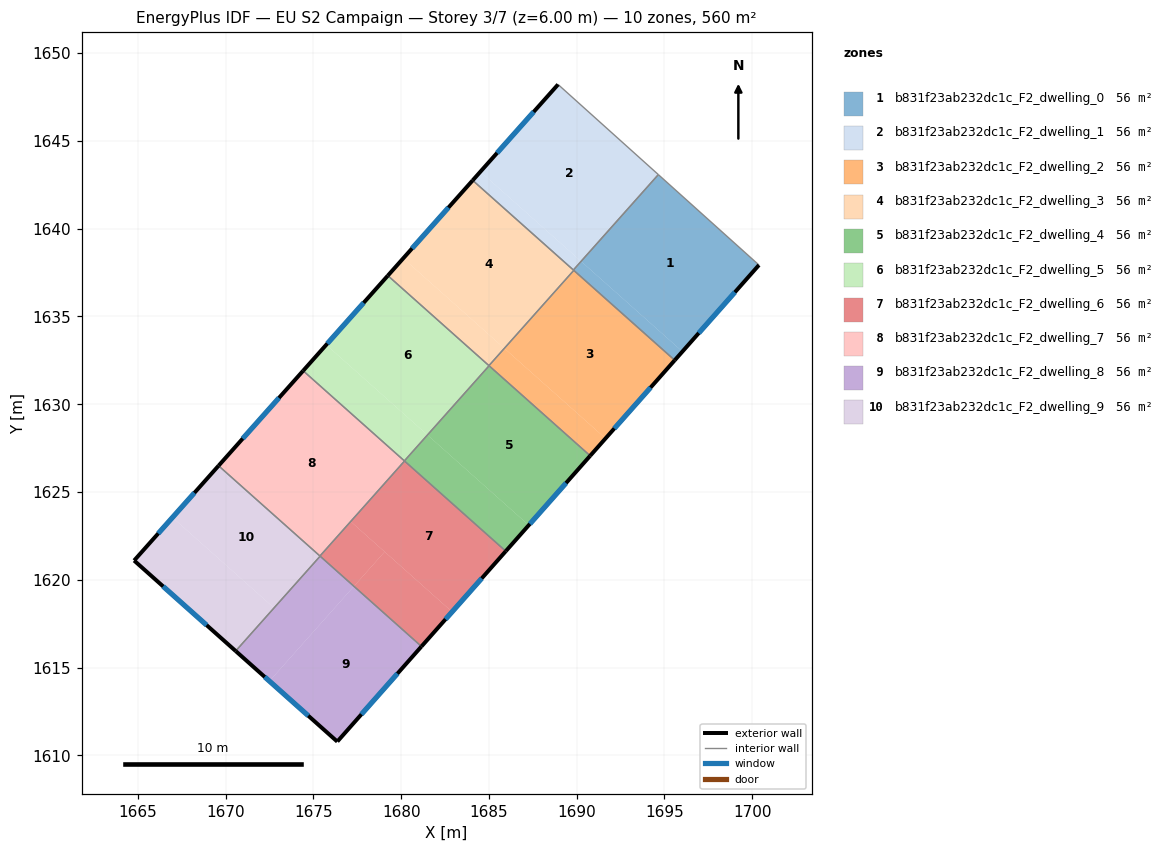
=== STOREY PLAN SPEC (per zone: floor XY polygon, exterior-wall plan segments, windows/doors) ===
zone 1: b831f23ab232dc1c_F2_dwelling_0  (56.0 m²)
  floor: (1700.38, 1637.93) (1696.02, 1633.00) (1690.25, 1638.14) (1694.65, 1643.08)
  floor: (1690.27, 1638.12) (1689.83, 1637.63) (1689.81, 1637.65) (1690.25, 1638.14)
  floor: (1696.02, 1633.00) (1695.58, 1632.51) (1689.83, 1637.63) (1690.27, 1638.12)
  exterior wall: (1695.59, 1632.51) – (1700.38, 1637.93)  [7.2 m]
    window: (1696.96, 1634.06) – (1699.01, 1636.38)  [4.0 m²]
  interior walls: 4
zone 2: b831f23ab232dc1c_F2_dwelling_1  (56.0 m²)
  floor: (1694.65, 1643.08) (1690.25, 1638.14) (1684.52, 1643.25) (1688.94, 1648.22)
  floor: (1690.25, 1638.14) (1689.81, 1637.65) (1684.08, 1642.75) (1684.52, 1643.25)
  exterior wall: (1688.94, 1648.22) – (1684.08, 1642.75)  [7.3 m]
    window: (1687.55, 1646.66) – (1685.47, 1644.32)  [4.0 m²]
  interior walls: 3
zone 3: b831f23ab232dc1c_F2_dwelling_2  (56.0 m²)
  floor: (1695.58, 1632.51) (1691.64, 1628.05) (1685.88, 1633.19) (1689.84, 1637.63)
  floor: (1691.64, 1628.05) (1690.77, 1627.07) (1685.01, 1632.19) (1685.89, 1633.18)
  exterior wall: (1690.77, 1627.07) – (1695.59, 1632.51)  [7.3 m]
    window: (1692.15, 1628.62) – (1694.21, 1630.95)  [4.0 m²]
  interior walls: 4
zone 4: b831f23ab232dc1c_F2_dwelling_3  (56.0 m²)
  floor: (1689.83, 1637.63) (1685.88, 1633.19) (1680.12, 1638.31) (1684.08, 1642.75)
  floor: (1685.88, 1633.19) (1685.00, 1632.20) (1679.24, 1637.33) (1680.12, 1638.31)
  exterior wall: (1684.08, 1642.75) – (1679.24, 1637.33)  [7.3 m]
    window: (1682.70, 1641.20) – (1680.62, 1638.88)  [4.0 m²]
  interior walls: 4
zone 5: b831f23ab232dc1c_F2_dwelling_4  (56.0 m²)
  floor: (1690.77, 1627.07) (1687.27, 1623.11) (1681.50, 1628.25) (1685.01, 1632.19)
  floor: (1690.77, 1627.07) (1685.96, 1621.63) (1680.19, 1626.77) (1681.51, 1628.24) (1687.27, 1623.11)
  exterior wall: (1685.96, 1621.63) – (1690.77, 1627.07)  [7.3 m]
    window: (1687.33, 1623.18) – (1689.40, 1625.51)  [4.0 m²]
  interior walls: 4
zone 6: b831f23ab232dc1c_F2_dwelling_5  (56.0 m²)
  floor: (1681.50, 1628.25) (1680.18, 1626.77) (1674.42, 1631.91) (1675.73, 1633.39)
  floor: (1685.01, 1632.19) (1681.50, 1628.25) (1675.73, 1633.39) (1679.24, 1637.33)
  exterior wall: (1679.24, 1637.33) – (1674.42, 1631.91)  [7.3 m]
    window: (1677.86, 1635.78) – (1675.80, 1633.46)  [4.0 m²]
  interior walls: 4
zone 7: b831f23ab232dc1c_F2_dwelling_6  (56.0 m²)
  floor: (1685.96, 1621.63) (1682.90, 1618.18) (1677.13, 1623.32) (1680.19, 1626.77)
  floor: (1682.90, 1618.18) (1681.16, 1616.20) (1677.31, 1619.63) (1679.06, 1621.60)
  floor: (1679.06, 1621.60) (1677.31, 1619.63) (1675.38, 1621.35) (1677.13, 1623.32)
  floor: (1680.19, 1626.77) (1675.38, 1621.35) (1677.13, 1623.32)
  exterior wall: (1681.16, 1616.20) – (1685.96, 1621.63)  [7.2 m]
    window: (1682.53, 1617.75) – (1684.59, 1620.08)  [4.0 m²]
  interior walls: 4
zone 8: b831f23ab232dc1c_F2_dwelling_7  (56.0 m²)
  floor: (1680.19, 1626.77) (1675.38, 1621.36) (1669.60, 1626.50) (1674.42, 1631.91)
  exterior wall: (1674.42, 1631.91) – (1669.60, 1626.50)  [7.2 m]
    window: (1673.04, 1630.36) – (1670.98, 1628.04)  [4.0 m²]
  interior walls: 4
zone 9: b831f23ab232dc1c_F2_dwelling_8  (56.0 m²)
  floor: (1681.16, 1616.20) (1676.36, 1610.78) (1672.50, 1614.23) (1677.31, 1619.63)
  floor: (1677.31, 1619.63) (1672.50, 1614.23) (1670.57, 1615.94) (1675.39, 1621.35)
  exterior wall: (1670.57, 1615.94) – (1676.36, 1610.78)  [7.8 m]
    window: (1672.23, 1614.47) – (1674.71, 1612.26)  [4.3 m²]
  exterior wall: (1676.37, 1610.79) – (1681.16, 1616.20)  [7.2 m]
    window: (1677.74, 1612.34) – (1679.79, 1614.66)  [4.0 m²]
  interior walls: 2
zone 10: b831f23ab232dc1c_F2_dwelling_9  (56.0 m²)
  floor: (1675.39, 1621.35) (1670.57, 1615.94) (1664.79, 1621.10) (1666.97, 1623.55) (1672.76, 1618.40)
  floor: (1675.38, 1621.35) (1672.76, 1618.40) (1666.97, 1623.55) (1669.60, 1626.50)
  exterior wall: (1664.79, 1621.10) – (1670.57, 1615.94)  [7.7 m]
    window: (1666.44, 1619.62) – (1668.92, 1617.42)  [4.3 m²]
  exterior wall: (1669.60, 1626.50) – (1664.79, 1621.10)  [7.2 m]
    window: (1668.22, 1624.95) – (1666.16, 1622.64)  [4.0 m²]
  interior walls: 3

=== DERIVED (storey summary) ===
Building: EU S2 Campaign
Storey: 3 of 7  (floor level z = 6.00 m)
Storey gross floor area: 560.3 m²
Zones on this storey: 10
  - b831f23ab232dc1c_F2_dwelling_0: floor 56.0 m²; exterior wall 7.2 m (21.7 m²); 1 window(s) 4.0 m²; WWR 18.4%
  - b831f23ab232dc1c_F2_dwelling_1: floor 56.0 m²; exterior wall 7.3 m (21.9 m²); 1 window(s) 4.0 m²; WWR 18.4%
  - b831f23ab232dc1c_F2_dwelling_2: floor 56.0 m²; exterior wall 7.3 m (21.8 m²); 1 window(s) 4.0 m²; WWR 18.4%
  - b831f23ab232dc1c_F2_dwelling_3: floor 56.0 m²; exterior wall 7.3 m (21.8 m²); 1 window(s) 4.0 m²; WWR 18.4%
  - b831f23ab232dc1c_F2_dwelling_4: floor 56.0 m²; exterior wall 7.3 m (21.8 m²); 1 window(s) 4.0 m²; WWR 18.4%
  - b831f23ab232dc1c_F2_dwelling_5: floor 56.0 m²; exterior wall 7.3 m (21.8 m²); 1 window(s) 4.0 m²; WWR 18.4%
  - b831f23ab232dc1c_F2_dwelling_6: floor 56.0 m²; exterior wall 7.2 m (21.7 m²); 1 window(s) 4.0 m²; WWR 18.4%
  - b831f23ab232dc1c_F2_dwelling_7: floor 56.0 m²; exterior wall 7.2 m (21.7 m²); 1 window(s) 4.0 m²; WWR 18.4%
  - b831f23ab232dc1c_F2_dwelling_8: floor 56.0 m²; exterior wall 15.0 m (45.0 m²); 2 window(s) 8.3 m²; WWR 18.4%
  - b831f23ab232dc1c_F2_dwelling_9: floor 56.0 m²; exterior wall 15.0 m (44.9 m²); 2 window(s) 8.3 m²; WWR 18.4%
Zone adjacency (shared interzone walls):
  - b831f23ab232dc1c_F2_dwelling_0 ↔ b831f23ab232dc1c_F2_dwelling_1
  - b831f23ab232dc1c_F2_dwelling_0 ↔ b831f23ab232dc1c_F2_dwelling_2
  - b831f23ab232dc1c_F2_dwelling_0 ↔ b831f23ab232dc1c_F2_dwelling_3
  - b831f23ab232dc1c_F2_dwelling_1 ↔ b831f23ab232dc1c_F2_dwelling_3
  - b831f23ab232dc1c_F2_dwelling_2 ↔ b831f23ab232dc1c_F2_dwelling_3
  - b831f23ab232dc1c_F2_dwelling_2 ↔ b831f23ab232dc1c_F2_dwelling_4
  - b831f23ab232dc1c_F2_dwelling_2 ↔ b831f23ab232dc1c_F2_dwelling_5
  - b831f23ab232dc1c_F2_dwelling_3 ↔ b831f23ab232dc1c_F2_dwelling_5
  - b831f23ab232dc1c_F2_dwelling_4 ↔ b831f23ab232dc1c_F2_dwelling_5
  - b831f23ab232dc1c_F2_dwelling_4 ↔ b831f23ab232dc1c_F2_dwelling_6
  - b831f23ab232dc1c_F2_dwelling_4 ↔ b831f23ab232dc1c_F2_dwelling_7
  - b831f23ab232dc1c_F2_dwelling_5 ↔ b831f23ab232dc1c_F2_dwelling_7
  - b831f23ab232dc1c_F2_dwelling_6 ↔ b831f23ab232dc1c_F2_dwelling_7
  - b831f23ab232dc1c_F2_dwelling_6 ↔ b831f23ab232dc1c_F2_dwelling_8
  - b831f23ab232dc1c_F2_dwelling_6 ↔ b831f23ab232dc1c_F2_dwelling_9
  - b831f23ab232dc1c_F2_dwelling_7 ↔ b831f23ab232dc1c_F2_dwelling_9
  - b831f23ab232dc1c_F2_dwelling_8 ↔ b831f23ab232dc1c_F2_dwelling_9